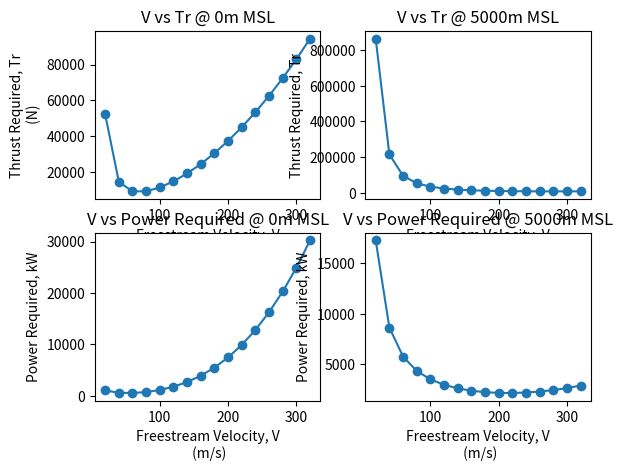

Source code (Python):
import sys
import numpy as np
import matplotlib.pyplot as plt
row = 1
text = "Velocity: {:.2f}\n Cl: {:.2f}\n Cd: {:.2f}\n L/D: {:.2f}\n Tr: {:.2f}\n Round {:.2f}\n"
text2 = "Cl: {}\n Cd: {}\n L/D: {}\n Tr: {}\n"
S = 47
AR = 6.5
e = 0.87
Cd0 = 0.032
W = 103047
T = 402918 #one engine 
p0 = 1.225
p1 = 0.073643
#----------array-----------#
CL_array = []
CD_array = []
LD_array = []
Tr_array = []
V_array = []
Pr_array = []
Pa_array = []

#functions to find Cl Cd
def findCL(w,p,v,s):
    x = w/(0.5*p*v**2*s)
    return x

def findCd(cd0, cl, e, ar):
    x = cd0 + (cl**2/(3.1415*e*ar))
    return x

#looping to get all Tr for each velocity m/s 100->320
#0 MSL
print("[-- MSL = 0m --]")
for V in range(20, 340, 20):
    Cl = findCL(W,p0, V, S)
    Cd = findCd(Cd0, Cl, e, AR)
    LD = Cl/Cd
    Tr = W/LD
    Pr = (Tr*V)/1000
    Pa = (2*T*100)/1000

    Cl =round(Cl, 2)
    Cd = round(Cd, 2)
    LD = round(LD, 2)
    Tr = round(Tr, 2)
    Pr = round(Pr, 2)
    Pa = round(Pa, 2)

    CL_array.append(Cl)
    CD_array.append(Cd)
    LD_array.append(LD)
    Tr_array.append(Tr)
    V_array.append(V)
    Pr_array.append(Pr)
    Pa_array.append(Pa)

    print(text.format(V, Cl, Cd, LD, Tr, row))
    row = row + 1
print(text2.format(CL_array, CD_array, LD_array, Tr_array))
print("\n [--------------]")

#xpoints = np.array(V_array)
#ypoints = np.array(Tr_array)

fig = plt.figure()
ax1 = fig.add_subplot(2, 2, 1)
ax1.set_title("V vs Tr @ 0m MSL")
#ax1.plot(xpoints, ypoints, label = "0m MSL", marker = 'o')
ax1.plot(V_array, Tr_array, label = "0m MSL", marker = 'o')
ax1.set_xlabel("Freestream Velocity, V\n (m/s)")
ax1.set_ylabel("Thrust Required, Tr\n (N)")

ax3 = fig.add_subplot(2, 2, 3)
ax3.set_title("V vs Power Required @ 0m MSL")
ax3.plot(V_array, Pr_array, marker = 'o')
ax3.set_xlabel('Freestream Velocity, V\n (m/s)')
ax3.set_ylabel('Power Required, kW')


#reset
row = 1

CL_array = []
CD_array = []
LD_array = []
Tr_array = []
V_array = []
Pr_array = []
Pa_array = []

#5000m MSL
print("[-- MSL = 5000m --]")
for V in range(20, 340, 20):
    Cl = findCL(W,p1, V, S)
    Cd = findCd(Cd0, Cl, e, AR)
    LD = Cl/Cd
    Tr = W/LD
    Pr = (Tr*V)/1000
    Pa = (2*T*100)/1000
    Cl =round(Cl, 2)
    Cd = round(Cd, 2)
    LD = round(LD, 2)
    Tr = round(Tr, 2)
    Pr = round(Pr, 2)
    Pa = round(Pa, 2)

    CL_array.append(Cl)
    CD_array.append(Cd)
    LD_array.append(LD)
    Tr_array.append(Tr)
    V_array.append(V)
    Pr_array.append(Pr)
    Pa_array.append(Pa)

    print(text.format(V, Cl, Cd, LD, Tr, row))
    row = row+1
print(text2.format(CL_array, CD_array, LD_array, Tr_array))
print("\n [--------------]")

#x1points = np.array(V_array)
#y2points = np.array(Tr_array)
ax2 = fig.add_subplot(2, 2, 2)
#ax2.plot(x1points, y2points, label = "5000m MSL", marker = 'o')
ax2.plot(V_array, Tr_array, label = "5000m MSL", marker = 'o')
ax2.set_title("V vs Tr @ 5000m MSL")
ax2.set_xlabel("Freestream Velocity, V")
ax2.set_ylabel("Thrust Required, Tr")

ax4 = fig.add_subplot(2, 2, 4)
ax4.set_title("V vs Power Required @ 5000m MSL")
ax4.plot(V_array, Pr_array, marker = 'o')
ax4.set_xlabel('Freestream Velocity, V\n (m/s)')
ax4.set_ylabel('Power Required, kW')

plt.show()





